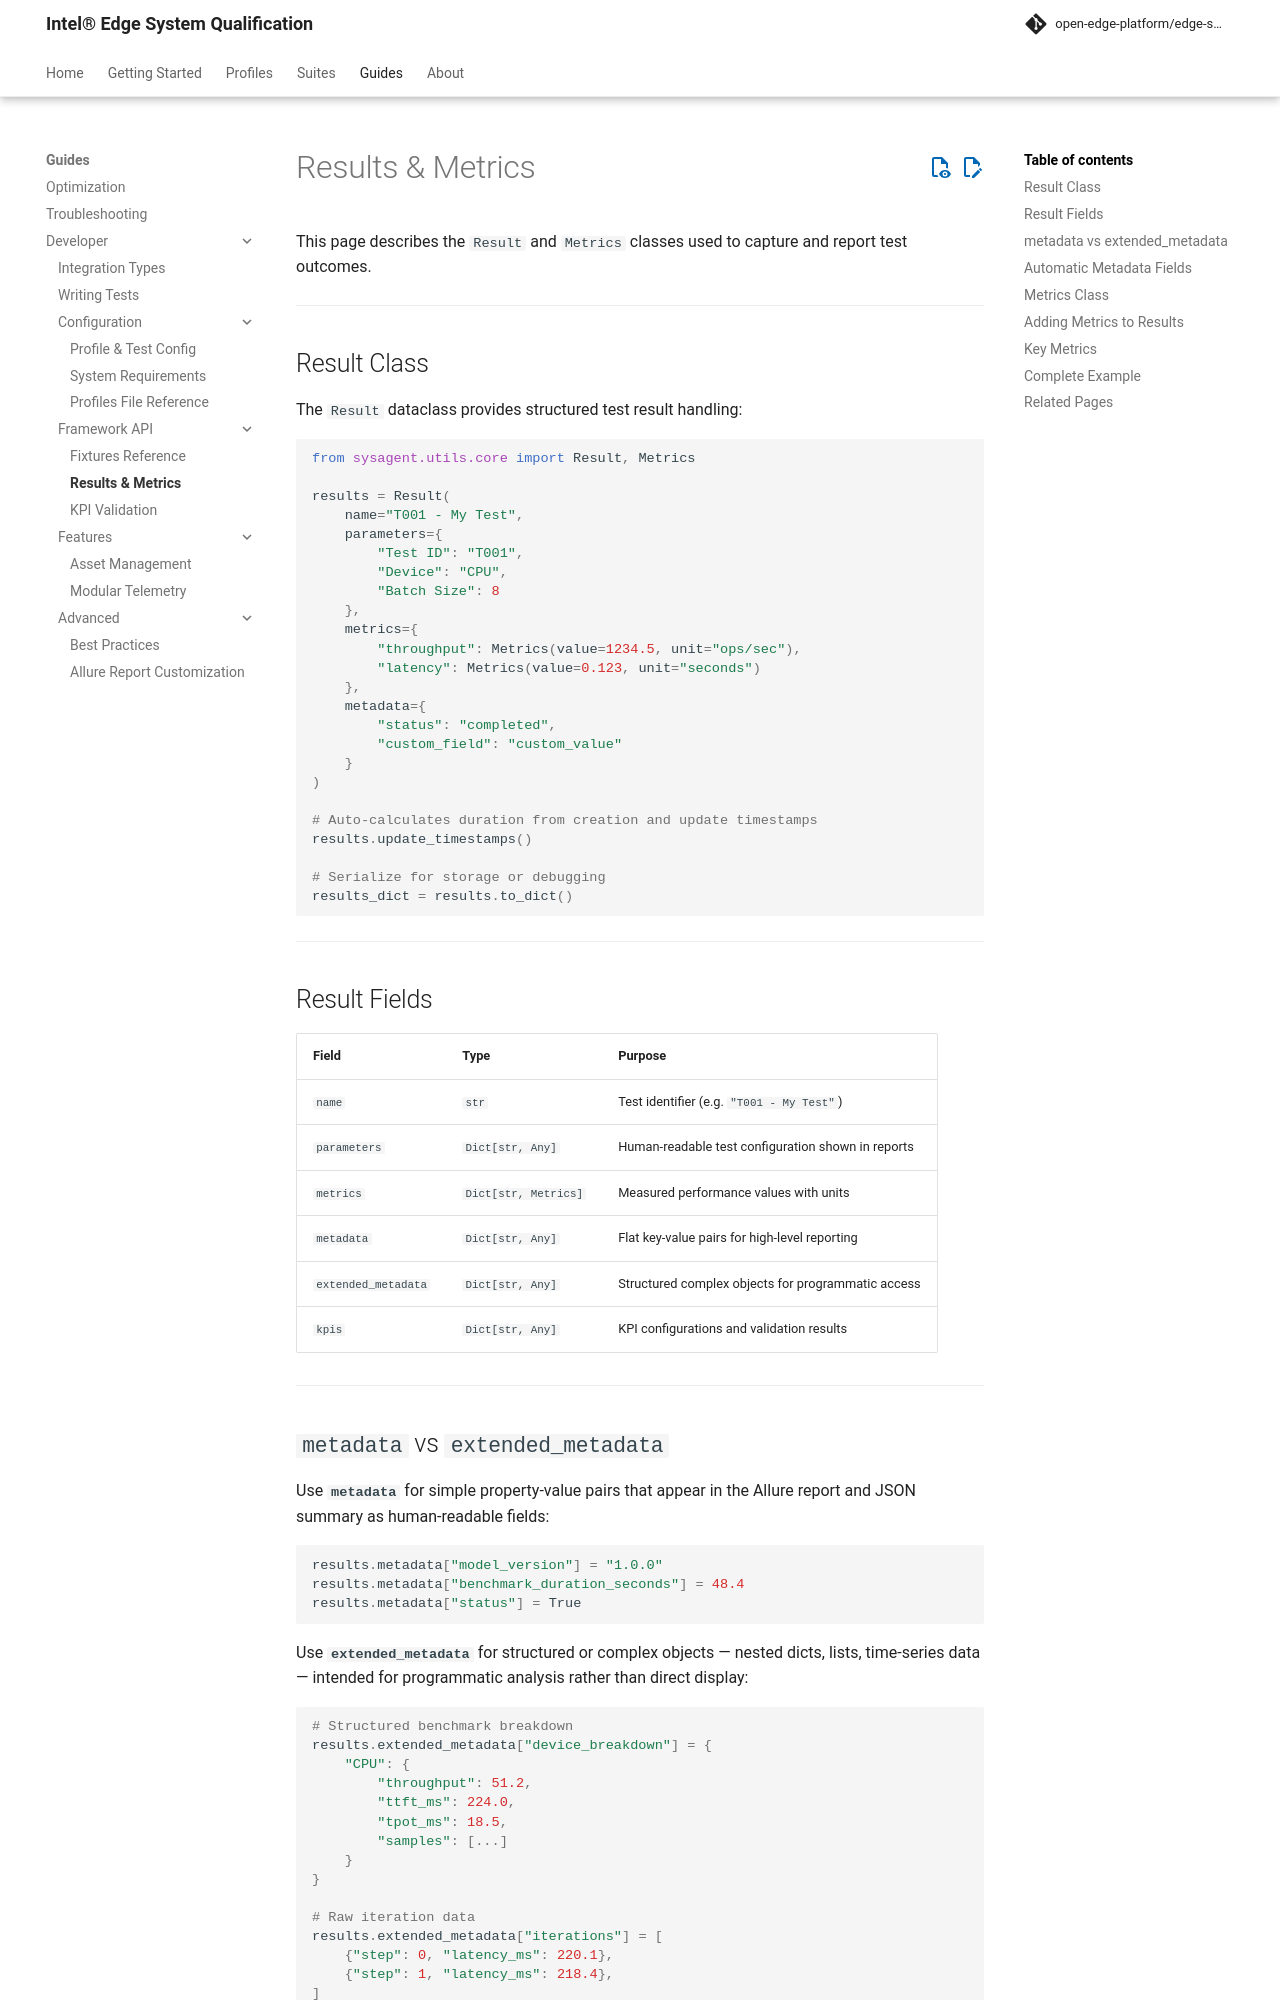

repository: open-edge-platform/edge-system-qualification · page: main/guides/developer/results-metrics/index.html · generator: mkdocs

# Results & Metrics

This page describes the `Result` and `Metrics` classes used to capture and report test outcomes.

---

## Result Class

The `Result` dataclass provides structured test result handling:

```python
from sysagent.utils.core import Result, Metrics

results = Result(
    name="T001 - My Test",
    parameters={
        "Test ID": "T001",
        "Device": "CPU",
        "Batch Size": 8
    },
    metrics={
        "throughput": Metrics(value=1234.5, unit="ops/sec"),
        "latency": Metrics(value=0.123, unit="seconds")
    },
    metadata={
        "status": "completed",
        "custom_field": "custom_value"
    }
)

# Auto-calculates duration from creation and update timestamps
results.update_timestamps()

# Serialize for storage or debugging
results_dict = results.to_dict()
```

---

## Result Fields

| Field | Type | Purpose |
|-------|------|---------|
| `name` | `str` | Test identifier (e.g. `"T001 - My Test"`) |
| `parameters` | `Dict[str, Any]` | Human-readable test configuration shown in reports |
| `metrics` | `Dict[str, Metrics]` | Measured performance values with units |
| `metadata` | `Dict[str, Any]` | Flat key-value pairs for high-level reporting |
| `extended_metadata` | `Dict[str, Any]` | Structured complex objects for programmatic access |
| `kpis` | `Dict[str, Any]` | KPI configurations and validation results |

---
